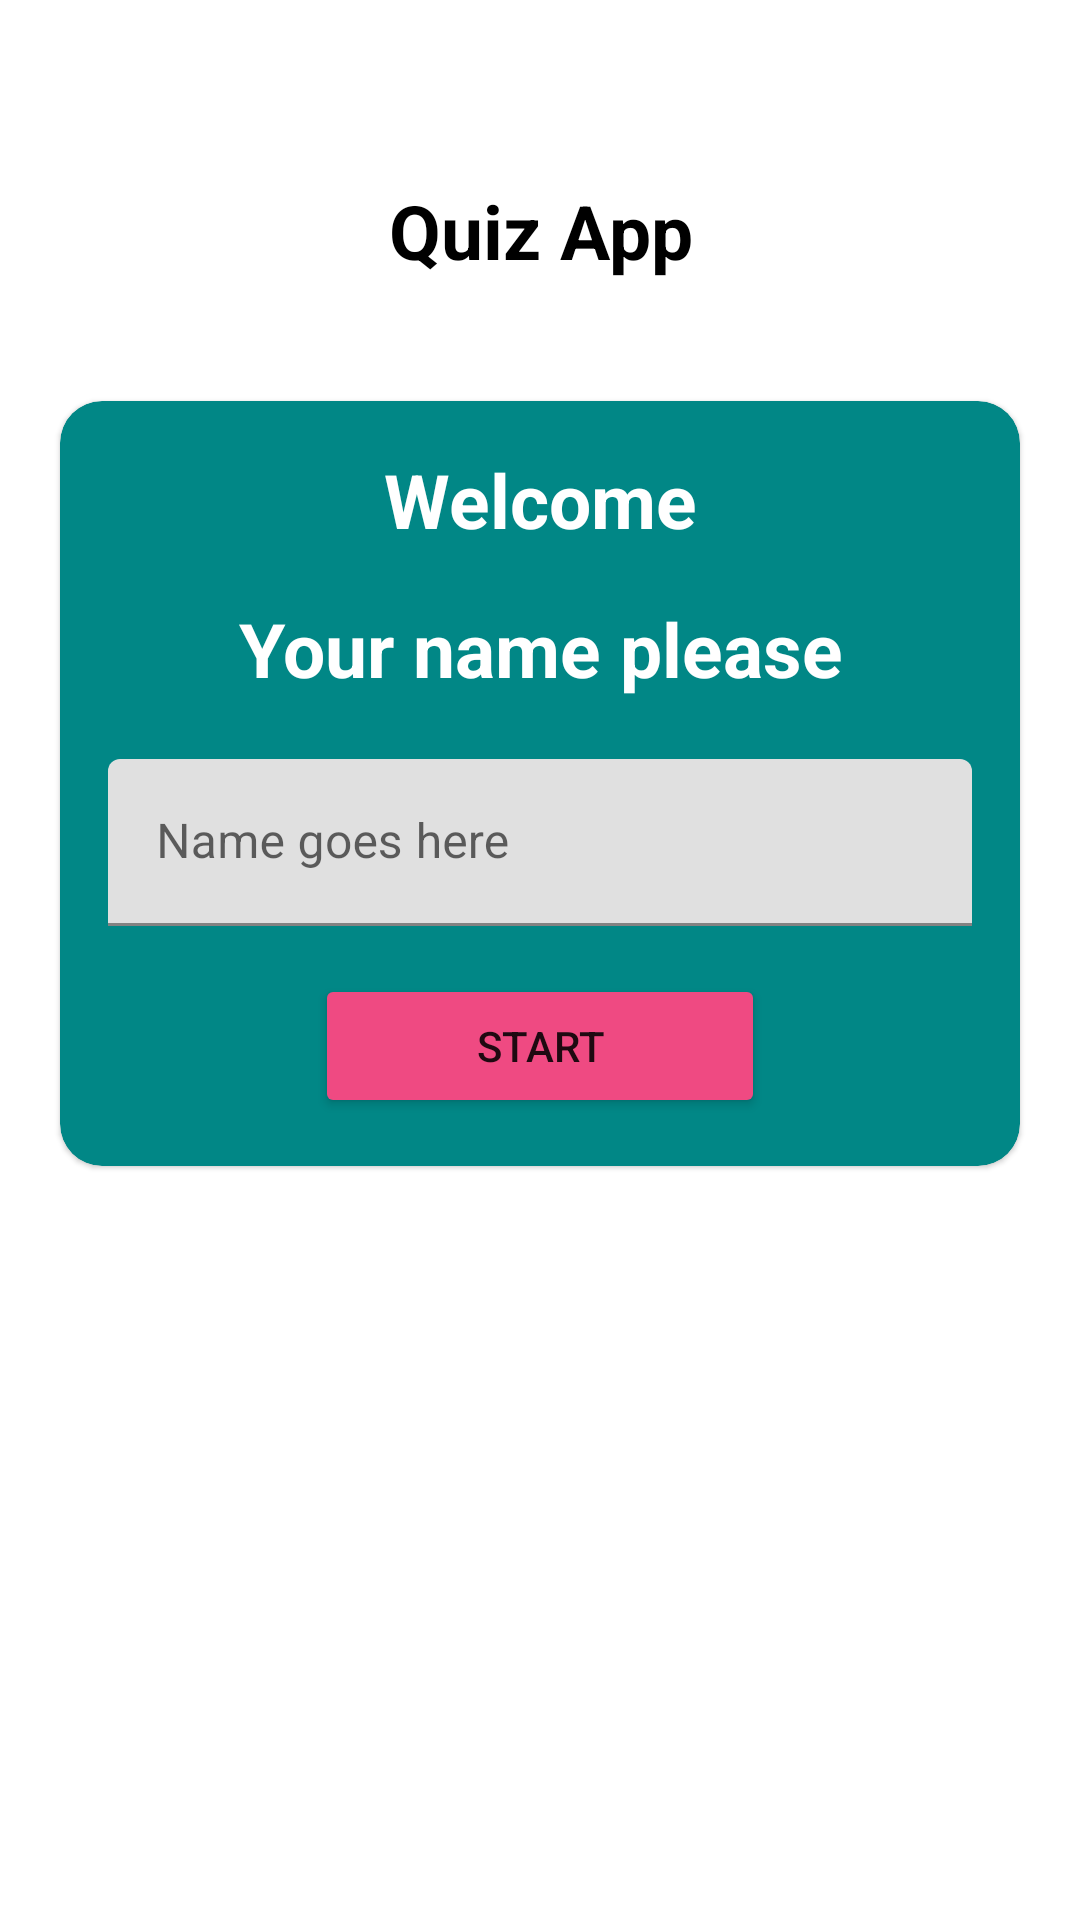

Here is an Android app screen rendered from its layout file. Give the layout XML and the strings, colors and styles it references.
<!-- AndroidManifest.xml: application theme Theme.KotlinBasics -->
<!-- res/layout/quiz_home.xml -->
<?xml version="1.0" encoding="utf-8"?>
<LinearLayout xmlns:android="http://schemas.android.com/apk/res/android"
    xmlns:app="http://schemas.android.com/apk/res-auto"
    android:layout_width="match_parent"
    android:layout_height="match_parent"
    android:orientation="vertical">

    <TextView
        android:layout_width="match_parent"
        android:layout_height="wrap_content"
        android:layout_marginTop="60dp"
        android:gravity="center"
        android:text="Quiz App"
        android:textColor="@color/black"
        android:textSize="25sp"
        android:textStyle="bold" />

    <com.google.android.material.card.MaterialCardView
        android:layout_width="match_parent"
        android:layout_height="wrap_content"
        android:layout_marginStart="20dp"
        android:layout_marginTop="40dp"
        android:layout_marginEnd="20dp"
        android:backgroundTint="@color/teal_700"
        app:cardCornerRadius="14dp">

        <LinearLayout
            android:layout_width="match_parent"
            android:layout_height="wrap_content"
            android:layout_margin="16dp"
            android:orientation="vertical">

            <TextView
                android:layout_width="match_parent"
                android:layout_height="wrap_content"
                android:gravity="center"
                android:text="Welcome"
                android:textColor="@color/white"
                android:textSize="25sp"
                android:textStyle="bold" />

            <TextView
                android:layout_width="match_parent"
                android:layout_height="wrap_content"
                android:layout_marginTop="16dp"
                android:gravity="center"
                android:text="Your name please"
                android:textColor="@color/white"
                android:textSize="25sp"
                android:textStyle="bold" />

            <com.google.android.material.textfield.TextInputLayout
                style="@style/ThemeOverlay.Material3.AutoCompleteTextView.OutlinedBox"
                android:layout_width="match_parent"
                android:layout_height="wrap_content"

                android:layout_marginTop="20dp">

                <androidx.appcompat.widget.AppCompatEditText
                    android:id="@+id/input_name"
                    android:layout_width="match_parent"
                    android:layout_height="wrap_content"
                    android:hint="Name goes here"
                    android:inputType="textCapWords" />

            </com.google.android.material.textfield.TextInputLayout>

            <Button
                android:id="@+id/btn_start"
                android:layout_width="150dp"
                android:layout_height="wrap_content"
                android:layout_gravity="center_horizontal"
                android:layout_marginTop="16dp"
                android:backgroundTint="@color/pink_text"
                android:text="START" />

        </LinearLayout>

    </com.google.android.material.card.MaterialCardView>

</LinearLayout>
<!-- resources referenced by this layout -->
<resources>
  <color name="black">#FF000000</color>
  <color name="pink_text">#EF4A82</color>
  <color name="teal_700">#FF018786</color>
  <color name="white">#FFFFFFFF</color>
  <style name="Theme.KotlinBasics" parent="Theme.MaterialComponents.DayNight.DarkActionBar">
          
          <item name="colorPrimary">@color/another_gray</item>
          <item name="colorPrimaryVariant">@color/another_gray</item>
          <item name="colorOnPrimary">@color/white</item>
          
          <item name="colorSecondary">@color/teal_200</item>
          <item name="colorSecondaryVariant">@color/teal_700</item>
          <item name="colorOnSecondary">@color/black</item>
          
          <item name="android:statusBarColor">?attr/colorPrimary</item>
          
          <item name="android:navigationBarColor">@color/white</item>
      </style>
  <color name="another_gray">#90A4AE</color>
  <color name="teal_200">#FF03DAC5</color>
</resources>
